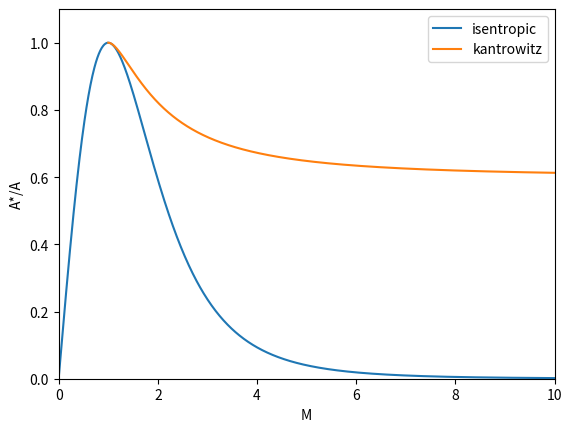

Here is the Python script that generated this plot:
import numpy as np
from matplotlib import pyplot as plt

def isentropic(M, gamma):
    return 1/np.sqrt(1/(M**2)*(2/(gamma+1)*(1+(gamma-1)/2*M**2))**((gamma+1)/(gamma-1)))

def kantrowitz(M, gamma):
    return M*((gamma+1)/(2+(gamma-1)*M**2))**((gamma+1)/
            (2*(gamma-1)))*((gamma+1)*M**2/((gamma-1)*M**2+2))**(-gamma/
            (gamma-1))*((gamma+1)/(2*gamma*M**2-(gamma-1)))**(-1/(gamma-1))

def main():
    M_isen = np.linspace(0, 10, 1000)
    M_kanto = M_isen[100:]
    gamma = 1.4
    isen_points = isentropic(M_isen, gamma)
    kanto_points = kantrowitz(M_kanto, gamma)

    plt.plot(M_isen, isen_points, label="isentropic")
    plt.plot(M_kanto, kanto_points, label="kantrowitz")
    # plt.plot([1 for i in range(1000)], np.linspace(0, 1, 1000), '-.', color='black', linewidth=0.7, label='throat')

    plt.xlabel("M")
    plt.ylabel("A*/A")
    plt.xlim(0, 10)
    plt.ylim(0, 1.1)
    # plt.fill_between(M_isen, 0, isen_points, color='blue', alpha=0.3, label="choked_isentropic")
    # plt.fill_between(M_kanto, isen_points[100:], kanto_points, color='red', alpha=0.3, label="choked_kantrowitz")
    plt.legend()
    # plt.savefig('area-mach.png', dpi=1000)
    plt.show()

if __name__=="__main__":
    main()